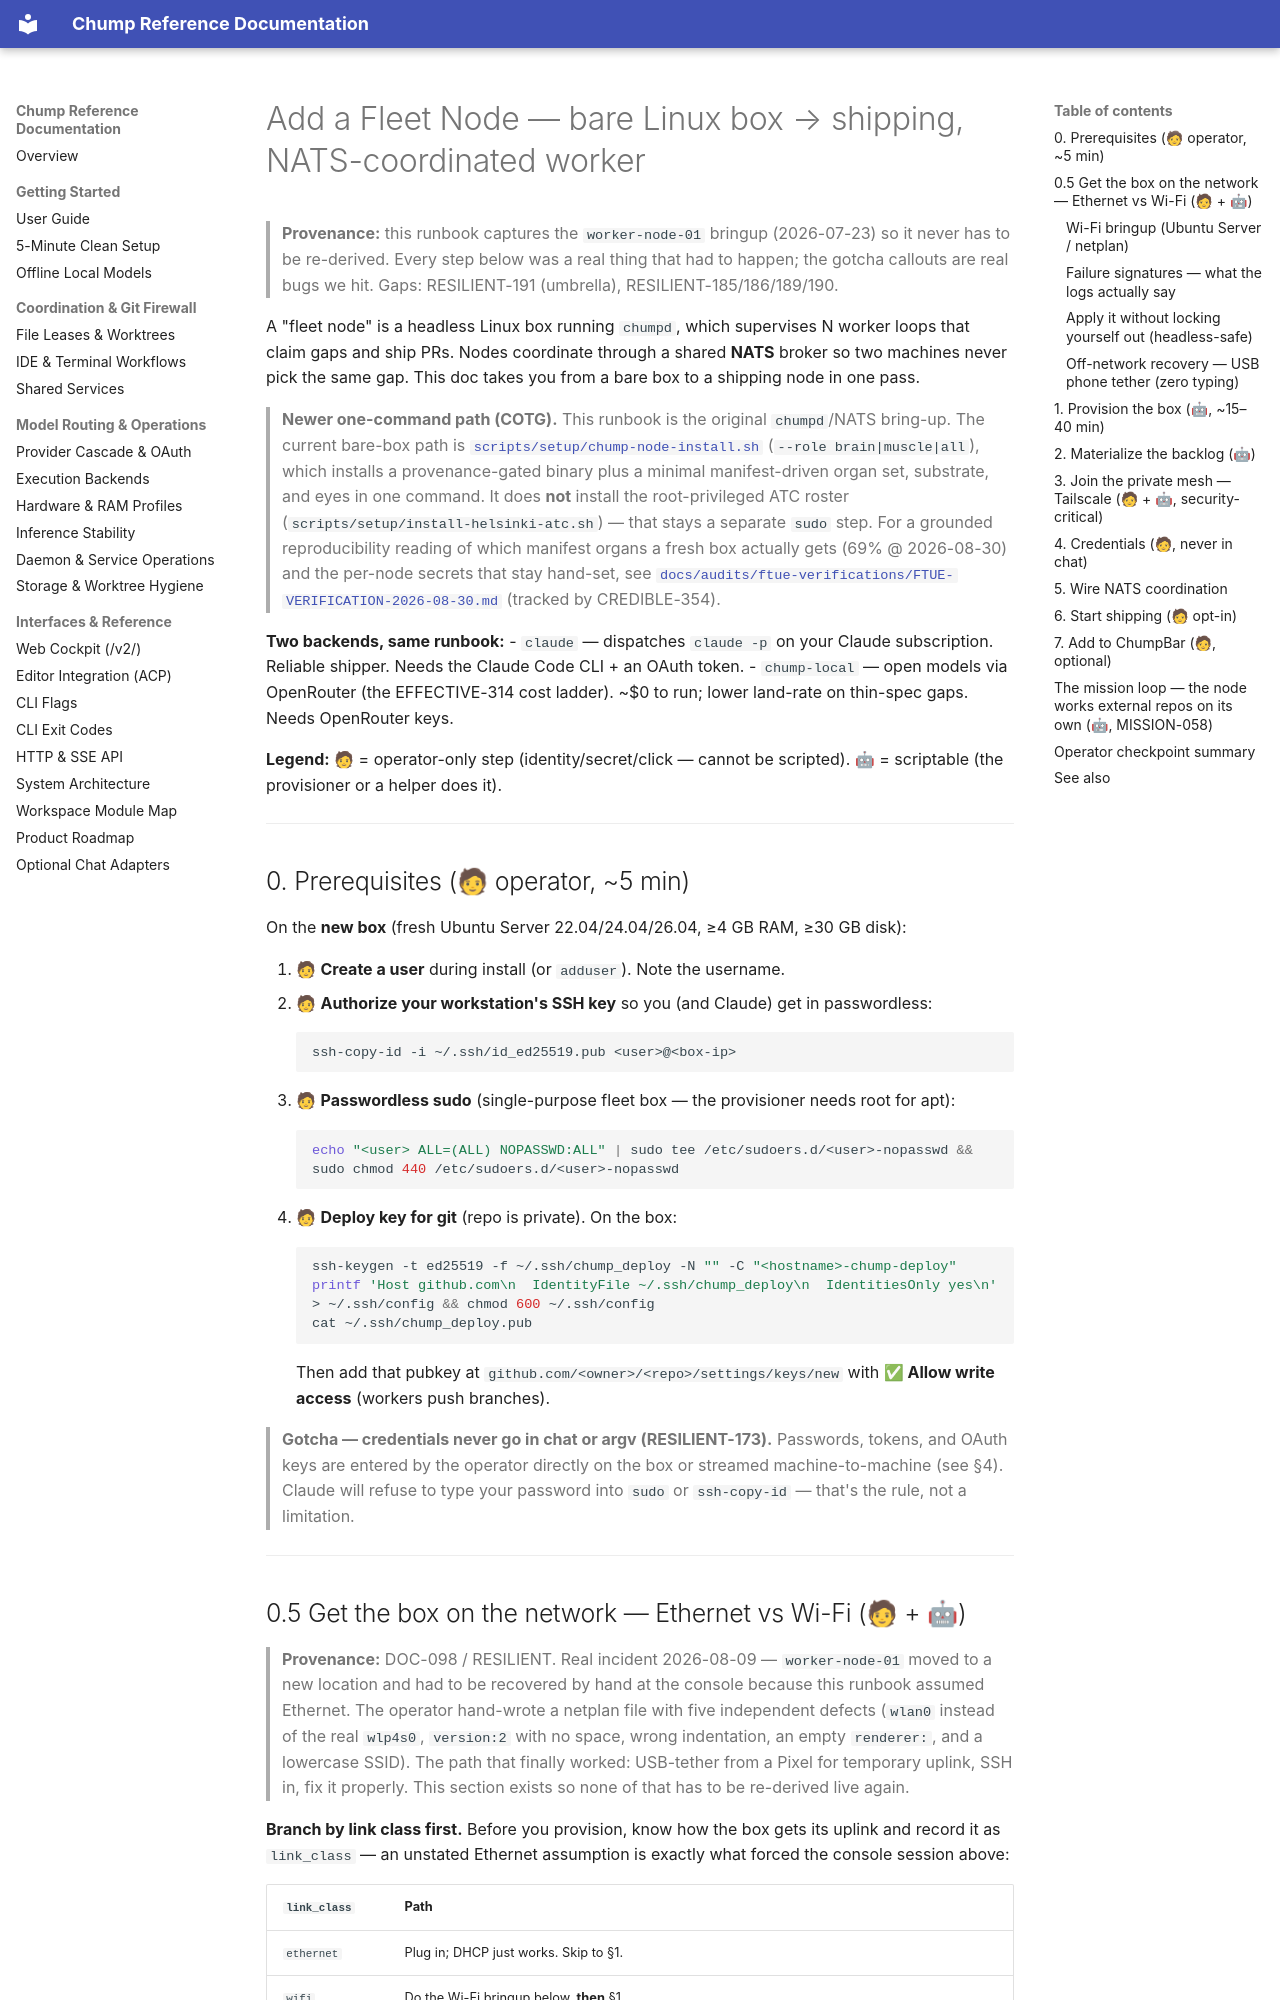

repository: repairman29/chump · page: process/ADD_A_FLEET_NODE/index.html · generator: mkdocs

# Add a Fleet Node — bare Linux box → shipping, NATS-coordinated worker

> **Provenance:** this runbook captures the `worker-node-01` bringup (2026-07-23) so it
> never has to be re-derived. Every step below was a real thing that had to happen;
> the gotcha callouts are real bugs we hit. Gaps: RESILIENT-191 (umbrella),
> RESILIENT-185/186/189/190.

A "fleet node" is a headless Linux box running `chumpd`, which supervises N worker
loops that claim gaps and ship PRs. Nodes coordinate through a shared **NATS** broker
so two machines never pick the same gap. This doc takes you from a bare box to a
shipping node in one pass.

> **Newer one-command path (COTG).** This runbook is the original
> `chumpd`/NATS bring-up. The current bare-box path is
> [`scripts/setup/chump-node-install.sh`](../../scripts/setup/chump-node-install.sh)
> (`--role brain|muscle|all`), which installs a provenance-gated binary plus a
> minimal manifest-driven organ set, substrate, and eyes in one command. It
> does **not** install the root-privileged ATC roster
> (`scripts/setup/install-helsinki-atc.sh`) — that stays a separate
> `sudo` step. For a grounded reproducibility reading of which manifest organs
> a fresh box actually gets (69% @ 2026-08-30) and the per-node secrets that
> stay hand-set, see
> [`docs/audits/ftue-verifications/FTUE-VERIFICATION-2026-08-30.md`](../audits/ftue-verifications/FTUE-VERIFICATION-2026-08-30.md)
> (tracked by CREDIBLE-354).

**Two backends, same runbook:**
- `claude` — dispatches `claude -p` on your Claude subscription. Reliable shipper. Needs the Claude Code CLI + an OAuth token.
- `chump-local` — open models via OpenRouter (the EFFECTIVE-314 cost ladder). ~$0 to run; lower land-rate on thin-spec gaps. Needs OpenRouter keys.

**Legend:** 🧑 = operator-only step (identity/secret/click — cannot be scripted).
🤖 = scriptable (the provisioner or a helper does it).

---

## 0. Prerequisites (🧑 operator, ~5 min)

On the **new box** (fresh Ubuntu Server 22.04/24.04/26.04, ≥4 GB RAM, ≥30 GB disk):

1. 🧑 **Create a user** during install (or `adduser`). Note the username.
2. 🧑 **Authorize your workstation's SSH key** so you (and Claude) get in passwordless:
   ```bash
   ssh-copy-id -i ~/.ssh/id_ed25519.pub <user>@<box-ip>
   ```
3. 🧑 **Passwordless sudo** (single-purpose fleet box — the provisioner needs root for apt):
   ```bash
   echo "<user> ALL=(ALL) NOPASSWD:ALL" | sudo tee /etc/sudoers.d/<user>-nopasswd && sudo chmod 440 /etc/sudoers.d/<user>-nopasswd
   ```
4. 🧑 **Deploy key for git** (repo is private). On the box:
   ```bash
   ssh-keygen -t ed25519 -f ~/.ssh/chump_deploy -N "" -C "<hostname>-chump-deploy"
   printf 'Host github.com\n  IdentityFile ~/.ssh/chump_deploy\n  IdentitiesOnly yes\n' > ~/.ssh/config && chmod 600 ~/.ssh/config
   cat ~/.ssh/chump_deploy.pub
   ```
   Then add that pubkey at `github.com/<owner>/<repo>/settings/keys/new` with **✅ Allow write access** (workers push branches).

> **Gotcha — credentials never go in chat or argv (RESILIENT-173).** Passwords, tokens,
> and OAuth keys are entered by the operator directly on the box or streamed
> machine-to-machine (see §4). Claude will refuse to type your password into `sudo`
> or `ssh-copy-id` — that's the rule, not a limitation.

---
